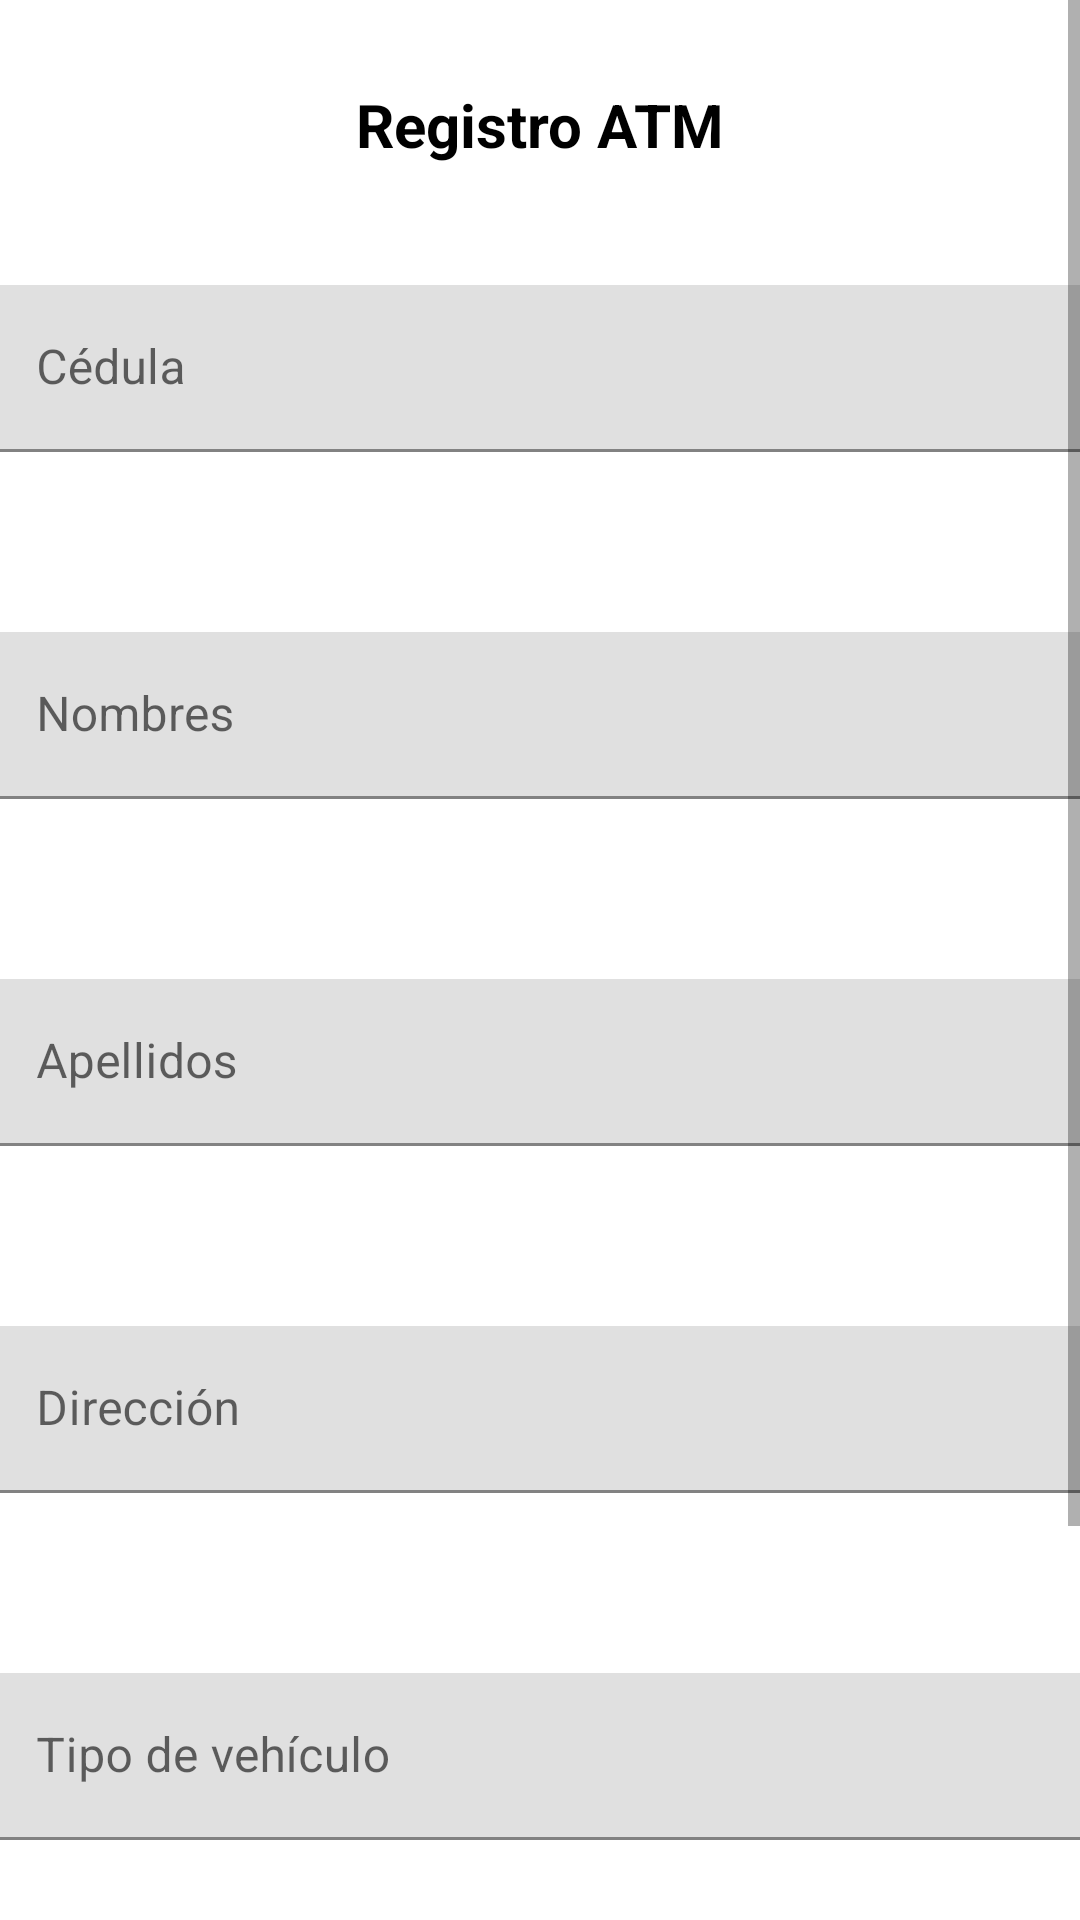

Write the Android layout XML for this screen, with the resource values it uses.
<!-- AndroidManifest.xml: application theme Theme.Examensp -->
<!-- res/layout/activity_registro.xml -->
<?xml version="1.0" encoding="utf-8"?>
<androidx.constraintlayout.widget.ConstraintLayout xmlns:android="http://schemas.android.com/apk/res/android"
    xmlns:app="http://schemas.android.com/apk/res-auto"
    xmlns:tools="http://schemas.android.com/tools"
    android:layout_width="match_parent"
    android:layout_height="match_parent"
    tools:context=".registro">

    <ScrollView
        android:layout_width="match_parent"
        android:layout_height="match_parent">

        <androidx.constraintlayout.widget.ConstraintLayout
            android:layout_width="match_parent"
            android:layout_height="wrap_content">

            <com.google.android.material.textfield.TextInputLayout
                android:id="@+id/textInputLayout4"
                android:layout_width="409dp"
                android:layout_height="wrap_content"
                android:layout_margin="20dp"
                android:layout_marginStart="20dp"
                android:layout_marginTop="5dp"
                android:layout_marginEnd="20dp"
                app:layout_constraintEnd_toEndOf="parent"
                app:layout_constraintStart_toStartOf="parent"
                app:layout_constraintTop_toBottomOf="@+id/textInputLayout3"
                app:layout_goneMarginBaseline="20dp">

                <com.google.android.material.textfield.TextInputEditText
                    android:id="@+id/direccion"
                    android:layout_width="match_parent"
                    android:layout_height="wrap_content"
                    android:layout_margin="20dp"
                    android:hint="Dirección" />
            </com.google.android.material.textfield.TextInputLayout>

            <com.google.android.material.textfield.TextInputLayout
                android:id="@+id/textInputLayout"
                android:layout_width="409dp"
                android:layout_height="wrap_content"
                android:layout_margin="20dp"
                android:layout_marginStart="20dp"
                android:layout_marginTop="4dp"
                android:layout_marginEnd="20dp"
                app:layout_constraintEnd_toEndOf="parent"
                app:layout_constraintStart_toStartOf="parent"
                app:layout_constraintTop_toBottomOf="@+id/textInputLayout2"
                app:layout_goneMarginBaseline="20dp">

                <com.google.android.material.textfield.TextInputEditText
                    android:id="@+id/nombres"
                    android:layout_width="match_parent"
                    android:layout_height="wrap_content"
                    android:layout_margin="20dp"
                    android:hint="Nombres" />
            </com.google.android.material.textfield.TextInputLayout>

            <com.google.android.material.textfield.TextInputLayout
                android:id="@+id/textInputLayout2"
                android:layout_width="409dp"
                android:layout_height="wrap_content"
                android:layout_margin="20dp"
                android:layout_marginStart="20dp"
                android:layout_marginTop="5dp"
                android:layout_marginEnd="20dp"
                app:layout_constraintEnd_toEndOf="parent"
                app:layout_constraintStart_toStartOf="parent"
                app:layout_constraintTop_toBottomOf="@+id/textView3"
                app:layout_goneMarginBaseline="20dp">

                <com.google.android.material.textfield.TextInputEditText
                    android:id="@+id/cedula"
                    android:layout_width="match_parent"
                    android:layout_height="wrap_content"
                    android:layout_margin="20dp"
                    android:hint="Cédula" />
            </com.google.android.material.textfield.TextInputLayout>

            <com.google.android.material.textfield.TextInputLayout
                android:id="@+id/textInputLayout8"
                android:layout_width="409dp"
                android:layout_height="wrap_content"
                android:layout_margin="20dp"
                android:layout_marginStart="20dp"
                android:layout_marginTop="5dp"
                android:layout_marginEnd="20dp"
                app:layout_constraintEnd_toEndOf="parent"
                app:layout_constraintStart_toStartOf="parent"
                app:layout_constraintTop_toBottomOf="@+id/textInputLayout5"
                app:layout_goneMarginBaseline="20dp">

                <com.google.android.material.textfield.TextInputEditText
                    android:id="@+id/cooperativa"
                    android:layout_width="match_parent"
                    android:layout_height="wrap_content"
                    android:layout_margin="20dp"
                    android:hint="Cooperativa" />
            </com.google.android.material.textfield.TextInputLayout>

            <TextView
                android:id="@+id/textView3"
                android:layout_width="wrap_content"
                android:layout_height="wrap_content"
                android:layout_marginTop="28dp"
                android:text="Registro ATM"
                android:textColor="#000000"
                android:textSize="20sp"
                android:textStyle="bold"
                app:layout_constraintEnd_toEndOf="parent"
                app:layout_constraintStart_toStartOf="parent"
                app:layout_constraintTop_toTopOf="parent" />

            <com.google.android.material.textfield.TextInputLayout
                android:id="@+id/textInputLayout5"
                android:layout_width="409dp"
                android:layout_height="wrap_content"
                android:layout_margin="20dp"
                android:layout_marginStart="20dp"
                android:layout_marginTop="5dp"
                android:layout_marginEnd="20dp"
                app:layout_constraintEnd_toEndOf="parent"
                app:layout_constraintStart_toStartOf="parent"
                app:layout_constraintTop_toBottomOf="@+id/textInputLayout4"
                app:layout_goneMarginBaseline="20dp">

                <com.google.android.material.textfield.TextInputEditText
                    android:id="@+id/tipovehiculo"
                    android:layout_width="match_parent"
                    android:layout_height="wrap_content"
                    android:layout_margin="20dp"
                    android:hint="Tipo de vehículo" />
            </com.google.android.material.textfield.TextInputLayout>

            <com.google.android.material.textfield.TextInputLayout
                android:id="@+id/textInputLayout3"
                android:layout_width="409dp"
                android:layout_height="wrap_content"
                android:layout_margin="20dp"
                android:layout_marginStart="20dp"
                android:layout_marginTop="8dp"
                android:layout_marginEnd="20dp"
                app:layout_constraintEnd_toEndOf="parent"
                app:layout_constraintStart_toStartOf="parent"
                app:layout_constraintTop_toBottomOf="@+id/textInputLayout"
                app:layout_goneMarginBaseline="20dp">

                <com.google.android.material.textfield.TextInputEditText
                    android:id="@+id/apellidos"
                    android:layout_width="match_parent"
                    android:layout_height="wrap_content"
                    android:layout_margin="20dp"
                    android:hint="Apellidos" />
            </com.google.android.material.textfield.TextInputLayout>

            <Button
                android:id="@+id/b_guardar"
                android:layout_width="wrap_content"
                android:layout_height="wrap_content"
                android:layout_marginTop="8dp"
                android:text="Guardar"
                app:layout_constraintEnd_toEndOf="parent"
                app:layout_constraintStart_toStartOf="parent"
                app:layout_constraintTop_toBottomOf="@+id/textInputLayout8" />

        </androidx.constraintlayout.widget.ConstraintLayout>
    </ScrollView>

</androidx.constraintlayout.widget.ConstraintLayout>
<!-- resources referenced by this layout -->
<resources>
  <style name="Theme.Examensp" parent="Theme.MaterialComponents.DayNight.DarkActionBar">
          
          <item name="colorPrimary">@color/purple_500</item>
          <item name="colorPrimaryVariant">@color/purple_700</item>
          <item name="colorOnPrimary">@color/white</item>
          
          <item name="colorSecondary">@color/teal_200</item>
          <item name="colorSecondaryVariant">@color/teal_700</item>
          <item name="colorOnSecondary">@color/black</item>
          
          <item name="android:statusBarColor" tools:targetApi="l">?attr/colorPrimaryVariant</item>
          
      </style>
  <!-- not gathered from this repository: default colours our renderer supplied (Android Studio template values) -->
  <color name="purple_500">#FF6200EE</color>
  <color name="purple_700">#FF3700B3</color>
  <color name="teal_200">#FF03DAC5</color>
  <color name="teal_700">#FF018786</color>
  <color name="black">#FF000000</color>
  <color name="white">#FFFFFFFF</color>
</resources>
